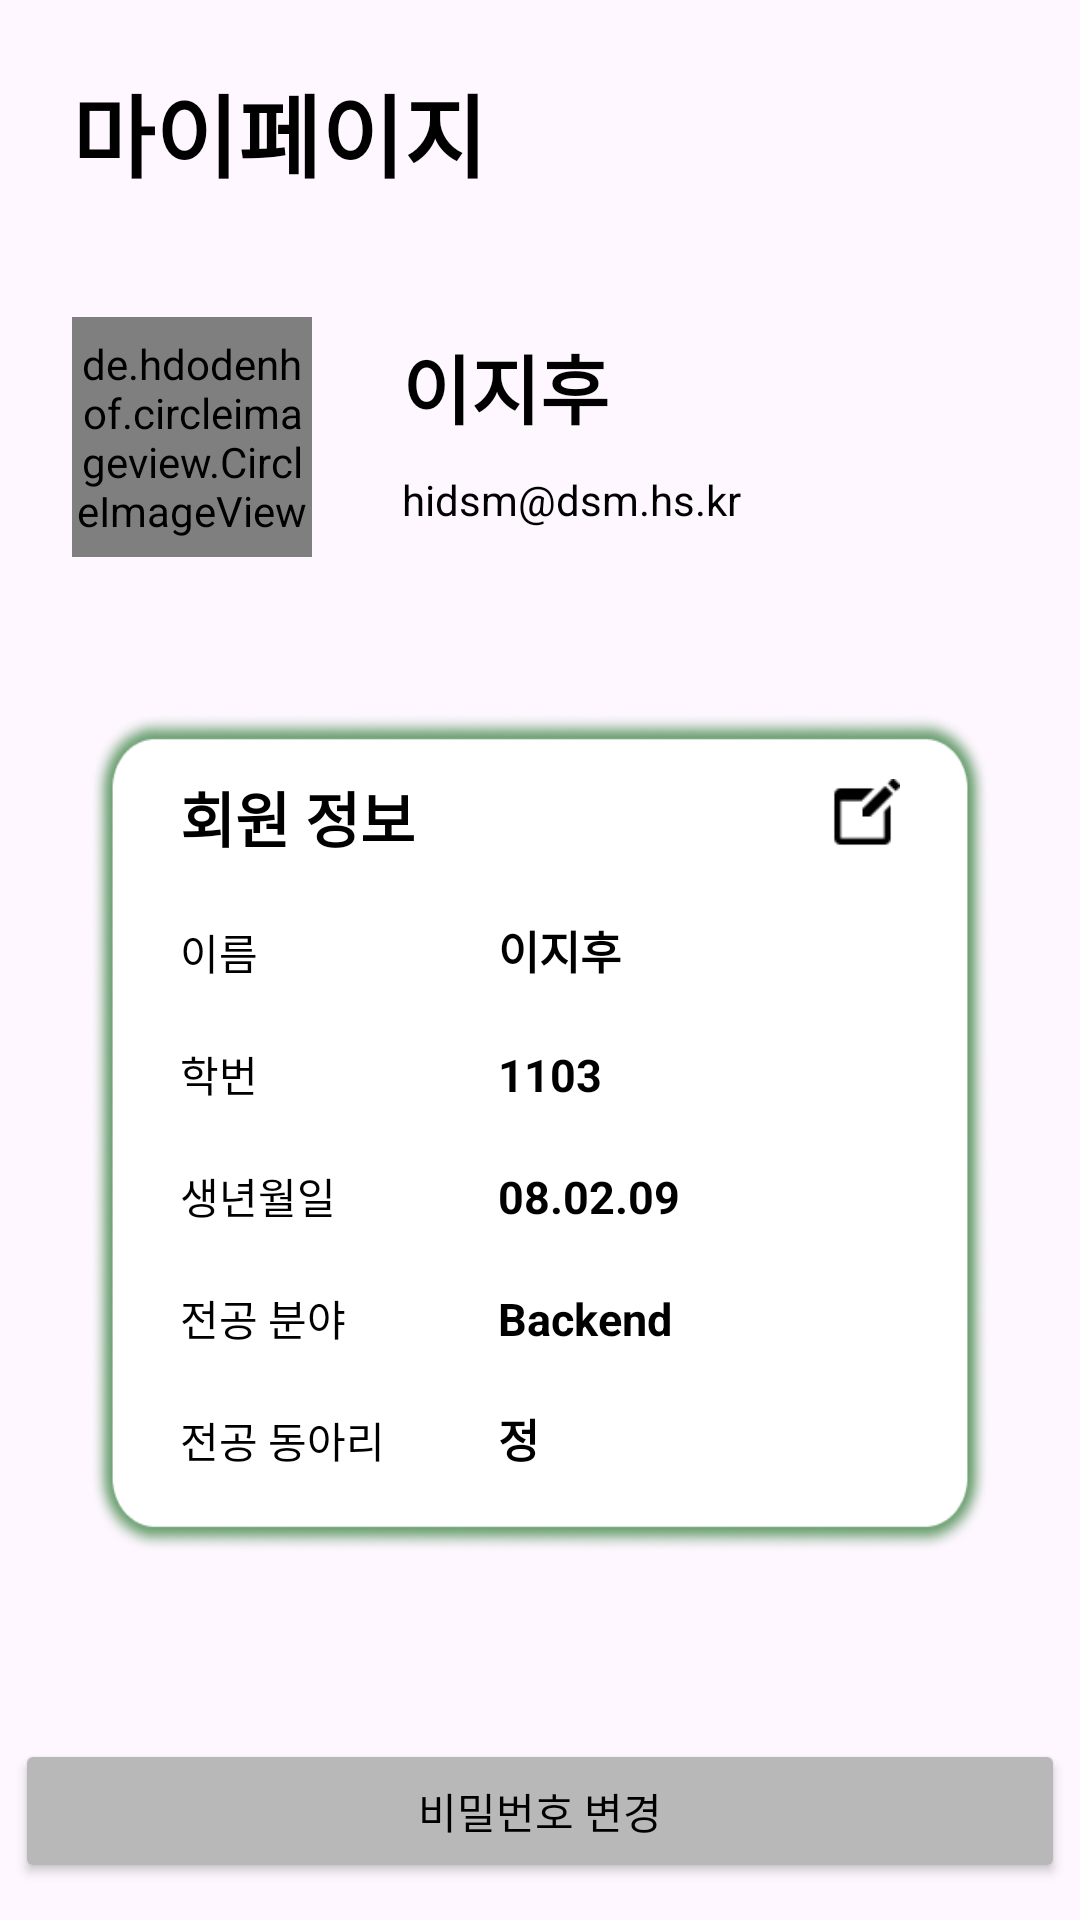

Produce the Android XML layout that renders to this screen, including the resource entries it uses.
<!-- AndroidManifest.xml: application theme Theme.CMD -->
<!-- res/layout/fragment_profile.xml -->
<?xml version="1.0" encoding="utf-8"?>
<androidx.constraintlayout.widget.ConstraintLayout xmlns:android="http://schemas.android.com/apk/res/android"
    xmlns:tools="http://schemas.android.com/tools"
    android:layout_width="match_parent"
    android:layout_height="match_parent"
    xmlns:app="http://schemas.android.com/apk/res-auto"
    tools:context=".fragment.ProfileFragment">

    <TextView
        android:id="@+id/textView_profile_myPage"
        android:layout_width="wrap_content"
        android:layout_height="wrap_content"
        android:text="마이페이지"
        android:textColor="@color/black"
        android:textSize="30sp"
        android:textStyle="bold"
        android:layout_marginLeft="24dp"
        android:layout_marginTop="22dp"
        app:layout_constraintLeft_toLeftOf="parent"
        app:layout_constraintTop_toTopOf="parent"/>
    
    <de.hdodenhof.circleimageview.CircleImageView
        android:id="@+id/imageView_profile"
        android:layout_width="80dp"
        android:layout_height="80dp"
        android:src="@drawable/default_image_profile"
        android:layout_marginTop="40dp"
        app:layout_constraintLeft_toLeftOf="@id/textView_profile_myPage"
        app:layout_constraintTop_toBottomOf="@id/textView_profile_myPage"/>

    <TextView
        android:id="@+id/textView_profile_topName"
        android:layout_width="wrap_content"
        android:layout_height="wrap_content"
        android:text="이지후"
        android:textColor="@color/black"
        android:textStyle="bold"
        android:textSize="25sp"
        android:layout_marginTop="45dp"
        android:layout_marginLeft="30dp"
        app:layout_constraintLeft_toRightOf="@id/imageView_profile"
        app:layout_constraintTop_toBottomOf="@id/textView_profile_myPage"/>

    <TextView
        android:id="@+id/textView_profile_email"
        android:layout_width="wrap_content"
        android:layout_height="wrap_content"
        android:text="hidsm@dsm.hs.kr"
        android:textColor="@color/black"
        android:layout_marginTop="10dp"
        app:layout_constraintLeft_toLeftOf="@id/textView_profile_topName"
        app:layout_constraintTop_toBottomOf="@id/textView_profile_topName"/>

    <ImageView
        android:id="@+id/imageView_profile_line1"
        android:src="@drawable/line"
        android:layout_width="350dp"
        android:layout_height="2dp"
        android:layout_marginTop="20dp"
        app:layout_constraintLeft_toLeftOf="parent"
        app:layout_constraintRight_toRightOf="parent"
        app:layout_constraintTop_toBottomOf="@id/imageView_profile"/>

    <androidx.constraintlayout.widget.ConstraintLayout
        android:id="@+id/layout_profile_userInfo"
        android:layout_width="300dp"
        android:layout_height="280dp"
        android:layout_marginTop="30dp"
        android:background="@drawable/background"
        app:layout_constraintLeft_toLeftOf="@id/imageView_profile_line1"
        app:layout_constraintRight_toRightOf="@id/imageView_profile_line1"
        app:layout_constraintTop_toBottomOf="@id/imageView_profile_line1">

        <TextView
            android:id="@+id/textView_profile_usrInfo"
            android:layout_width="wrap_content"
            android:layout_height="wrap_content"
            android:text="회원 정보"
            android:textColor="@color/black"
            android:layout_marginLeft="30dp"
            android:layout_marginTop="20dp"
            android:textStyle="bold"
            android:textSize="20sp"
            app:layout_constraintLeft_toLeftOf="parent"
            app:layout_constraintTop_toTopOf="parent"/>

        <ImageButton
            android:id="@+id/imageBtn_profile_edit"
            android:layout_width="wrap_content"
            android:layout_height="wrap_content"
            android:src="@drawable/icon_edit"
            android:background="@color/white"
            android:layout_marginTop="22dp"
            android:layout_marginRight="30dp"
            app:layout_constraintRight_toRightOf="parent"
            app:layout_constraintTop_toTopOf="parent"/>

        <TextView
            android:id="@+id/textView_profile_name"
            android:layout_width="wrap_content"
            android:layout_height="wrap_content"
            android:text="이름"
            android:textColor="@color/black"
            android:layout_marginTop="20dp"
            app:layout_constraintLeft_toLeftOf="@id/textView_profile_usrInfo"
            app:layout_constraintTop_toBottomOf="@id/textView_profile_usrInfo"/>

        <TextView
            android:id="@+id/textView_profile_userName"
            android:layout_width="wrap_content"
            android:layout_height="wrap_content"
            android:text="이지후"
            android:layout_marginLeft="80dp"
            android:textStyle="bold"
            android:textSize="15sp"
            android:textColor="@color/black"
            app:layout_constraintLeft_toRightOf="@id/textView_profile_name"
            app:layout_constraintBottom_toBottomOf="@id/textView_profile_name"/>

        <TextView
            android:id="@+id/textView_profile_classNumber"
            android:layout_width="wrap_content"
            android:layout_height="wrap_content"
            android:text="학번"
            android:textColor="@color/black"
            android:layout_marginTop="20dp"
            app:layout_constraintLeft_toLeftOf="@id/textView_profile_name"
            app:layout_constraintTop_toBottomOf="@id/textView_profile_name"/>

        <TextView
            android:id="@+id/textView_profile_userClassNumber"
            android:layout_width="wrap_content"
            android:layout_height="wrap_content"
            android:text="1103"
            android:textStyle="bold"
            android:textSize="15sp"
            android:textColor="@color/black"
            app:layout_constraintLeft_toLeftOf="@id/textView_profile_userName"
            app:layout_constraintBottom_toBottomOf="@id/textView_profile_classNumber"/>

        <TextView
            android:id="@+id/textView_profile_birth"
            android:layout_width="wrap_content"
            android:layout_height="wrap_content"
            android:text="생년월일"
            android:textColor="@color/black"
            android:layout_marginTop="20dp"
            app:layout_constraintLeft_toLeftOf="@id/textView_profile_classNumber"
            app:layout_constraintTop_toBottomOf="@id/textView_profile_classNumber"/>

        <TextView
            android:id="@+id/textView_profile_userBirth"
            android:layout_width="wrap_content"
            android:layout_height="wrap_content"
            android:text="08.02.09"
            android:textStyle="bold"
            android:textSize="15sp"
            android:textColor="@color/black"
            app:layout_constraintLeft_toLeftOf="@id/textView_profile_userClassNumber"
            app:layout_constraintBottom_toBottomOf="@id/textView_profile_birth"/>
        <TextView
            android:id="@+id/textView_profile_major"
            android:layout_width="wrap_content"
            android:layout_height="wrap_content"
            android:text="전공 분야"
            android:textColor="@color/black"
            android:layout_marginTop="20dp"
            app:layout_constraintLeft_toLeftOf="@id/textView_profile_birth"
            app:layout_constraintTop_toBottomOf="@id/textView_profile_birth"/>

        <TextView
            android:id="@+id/textView_profile_userMajor"
            android:layout_width="wrap_content"
            android:layout_height="wrap_content"
            android:text="Backend"
            android:textStyle="bold"
            android:textSize="15sp"
            android:textColor="@color/black"
            app:layout_constraintLeft_toLeftOf="@id/textView_profile_userBirth"
            app:layout_constraintBottom_toBottomOf="@id/textView_profile_major"/>
        <TextView
            android:id="@+id/textView_profile_club"
            android:layout_width="wrap_content"
            android:layout_height="wrap_content"
            android:text="전공 동아리"
            android:textColor="@color/black"
            android:layout_marginTop="20dp"
            app:layout_constraintLeft_toLeftOf="@id/textView_profile_major"
            app:layout_constraintTop_toBottomOf="@id/textView_profile_major"/>

        <TextView
            android:id="@+id/textView_profile_userClub"
            android:layout_width="wrap_content"
            android:layout_height="wrap_content"
            android:text="정"
            android:textStyle="bold"
            android:textSize="15sp"
            android:textColor="@color/black"
            app:layout_constraintLeft_toLeftOf="@id/textView_profile_userMajor"
            app:layout_constraintBottom_toBottomOf="@id/textView_profile_club"/>
    </androidx.constraintlayout.widget.ConstraintLayout>

    <ImageView
        android:id="@+id/imageView_profile_line2"
        android:src="@drawable/line"
        android:layout_width="350dp"
        android:layout_height="2dp"
        android:layout_marginTop="40dp"
        app:layout_constraintLeft_toLeftOf="@id/layout_profile_userInfo"
        app:layout_constraintRight_toRightOf="@id/layout_profile_userInfo"
        app:layout_constraintTop_toBottomOf="@id/layout_profile_userInfo"/>

    <Button
        android:id="@+id/button_profile_change_password"
        android:layout_width="350dp"
        android:layout_height="wrap_content"
        android:text="비밀번호 변경"
        android:textColor="@color/black"
        android:backgroundTint="@color/gray"
        android:layout_marginTop="20dp"
        app:layout_constraintLeft_toLeftOf="@id/imageView_profile_line2"
        app:layout_constraintRight_toRightOf="@id/imageView_profile_line2"
        app:layout_constraintTop_toBottomOf="@id/imageView_profile_line2"/>

    <Button
        android:id="@+id/button_profile_logout"
        android:layout_width="350dp"
        android:layout_height="wrap_content"
        android:text="로그아웃"
        android:layout_marginTop="10dp"
        android:backgroundTint="@color/red"
        app:layout_constraintLeft_toLeftOf="@id/button_profile_change_password"
        app:layout_constraintRight_toRightOf="@id/button_profile_change_password"
        app:layout_constraintTop_toBottomOf="@id/button_profile_change_password"/>

</androidx.constraintlayout.widget.ConstraintLayout>
<!-- resources referenced by this layout -->
<resources>
  <color name="black">#FF000000</color>
  <color name="gray">#B8B8B8</color>
  <color name="red">#ED7777</color>
  <color name="white">#FFFFFFFF</color>
  <!-- drawable background: png bitmap (drawable, 43322 bytes) -->
  <!-- drawable icon_edit (drawable) -->
  <?xml version="1.0" encoding="utf-8"?>
  <layer-list xmlns:android="http://schemas.android.com/apk/res/android">
  
      <item
          android:drawable="@drawable/edit_icon"
          android:width="25dp"
          android:height="25dp"/>
  </layer-list>
  <style name="Theme.CMD" parent="Base.Theme.CMD" />
  <!-- drawable edit_icon: png bitmap (drawable, 516 bytes) -->
  <style name="Base.Theme.CMD" parent="Theme.Material3.DayNight.NoActionBar">
          
          
          <item name="colorPrimary">@color/white</item>
          <item name="android:windowLightStatusBar" tools:targetApi="m">true</item>
      </style>
</resources>
